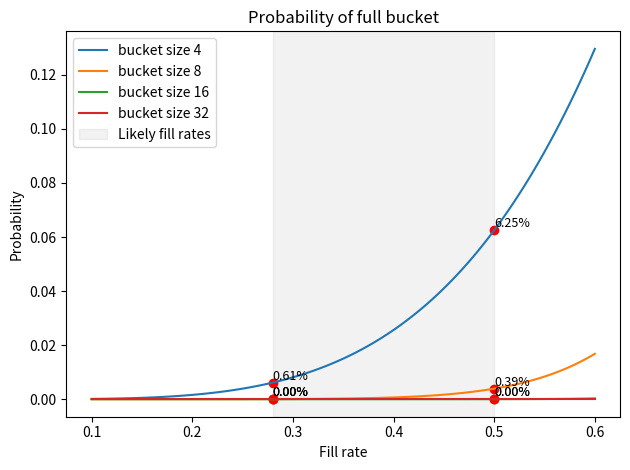

Here is the Python script that generated this plot:
import numpy as np
import matplotlib.pyplot as plt

def get_probability_for_full_bucket(bucket_size: int, fill_rate: float) -> float:
    prob_slot_full = fill_rate
    prob_bucket_full =  prob_slot_full ** bucket_size
    return prob_bucket_full


def main():

    fill_rates = np.linspace(0.1, 0.6, 100)
    bucket_sizes = [4, 8, 16, 32]

    for bucket_size in bucket_sizes:
        probabilities = [get_probability_for_full_bucket(bucket_size, fill_rate) for fill_rate in fill_rates]
        plt.plot(fill_rates, probabilities, label=f'bucket size {bucket_size}')

    # mark range between 0.28 and 0.5 as likely fill rates
    plt.axvspan(0.28, 0.5, color='gray', alpha=0.1, label='Likely fill rates')



    # add points for the fill rates 0.28 and 0.5, together with the probabilities
    for bucket_size in bucket_sizes:
        for fill_rate in [0.28, 0.5]:
            plt.scatter(fill_rate, get_probability_for_full_bucket(bucket_size, fill_rate), color='red')
            plt.text(fill_rate, get_probability_for_full_bucket(bucket_size, fill_rate), f'{get_probability_for_full_bucket(bucket_size, fill_rate)*100:.2f}%', fontsize=9, verticalalignment='bottom')

    plt.legend()
    plt.xlabel('Fill rate')
    plt.ylabel('Probability')
    plt.title('Probability of full bucket')

    plt.tight_layout()
    plt.savefig('ht_probs.png')


if __name__ == '__main__':
    main()
